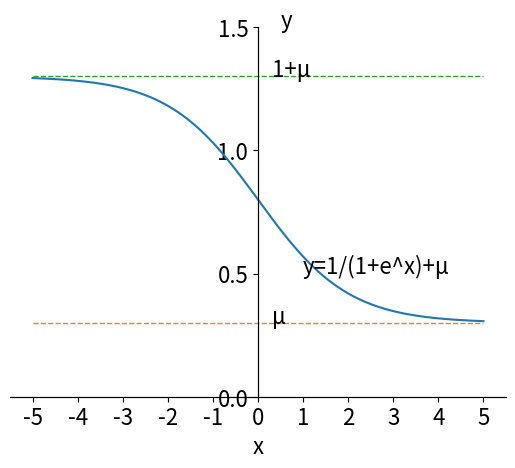

Source code (Python):
# coding=utf-8

import matplotlib.pyplot as plt
import numpy as np

m_fontsize=16

def cos_fun(x):
    return np.cos(x)

def draw_cos():
    x = np.linspace(0, np.pi, num=800)
    y = cos_fun(x)
    plt.text(2.5, -1.5, 'y=2*cos(x)-0.7')
    plt.plot(x, y, color='0.5', linewidth=0.8)

    x1 = np.pi / 3
    y1 = cos_fun(x1)
    plt.scatter(x1, y1, linewidths=2, edgecolors='0.5')
    plt.text(x1, y1, '  (π/3, ' + str(round(y1, 2)) + ')')

    x1 = np.pi / 2
    y1 = cos_fun(x1)
    plt.scatter(x1, y1, linewidths=2, edgecolors='0.5')
    plt.text(x1, y1 + 0.1, '  (π/2, ' + str(round(y1, 2)) + ')')


def draw_sigmoid():
    x = np.linspace(-5, 5, 200)
    y = 1/(1+np.power(np.e, -x))
    plt.plot(x, y)
    plt.plot([-5, 5], [1, 1], linewidth=1., linestyle='--')
    plt.text(0.5, 1.5, 'y', fontsize=m_fontsize)
    plt.text(1, 0.5, 'y=1/(1+e^(-x))', fontsize=m_fontsize)


def draw_fu_sigmoid():
    miu = 0.3
    x = np.linspace(-5, 5, 200)
    y = 1/(1+np.power(np.e, x))+0.3
    plt.plot(x, y)
    plt.plot([-5, 5], [miu, miu], linewidth=1., linestyle='--')
    plt.plot([-5, 5], [1+miu, 1+miu], linewidth=1., linestyle='--')
    plt.text(0.5, 1.5, 'y', fontsize=m_fontsize)
    plt.text(1, 0.5, 'y=1/(1+e^x)+μ', fontsize=m_fontsize)
    plt.text(0.3, miu, 'μ', fontsize=m_fontsize)
    plt.text(0.3, 1+miu, '1+μ', fontsize=m_fontsize)


def draw_g_x():
    x0 = np.linspace(0, 5, 500)
    y0 = 1.4-np.power(np.e, -x0)
    x1 = np.linspace(-5, 0, 500)
    y1 = [-0.7 for i in range(500)]
    plt.plot(x0, y0, color='0', linewidth=2.)
    plt.plot(x1, y1, color='0', linewidth=2.)
    plt.text(0.2, -0.74, '-ε', fontsize=14)
    plt.text(-0.4, 0.4, 'μ', fontsize=14)


if __name__=='__main__':
    fig = plt.figure()

    # draw_cos()
    # draw_sigmoid()
    draw_fu_sigmoid()
    # draw_g_x()

    ax = plt.gca()
    # 将底部的线移到y=0的地方
    ax.spines['bottom'].set_position(('data', 0))
    ax.spines['top'].set_position(('data', 0))
    ax.spines['left'].set_position(('data', 0))
    ax.spines['right'].set_position(('data', 0))

    plt.xticks(np.arange(-5, 6, 1), fontsize=m_fontsize)
    plt.yticks(np.arange(0, 2, 0.5), fontsize=m_fontsize)
    # plt.xlim(0, 4)
    # plt.ylim(-2, 2)
    plt.xlabel('x', fontsize=m_fontsize)
    # plt.ylabel('y')

    plt.show()




